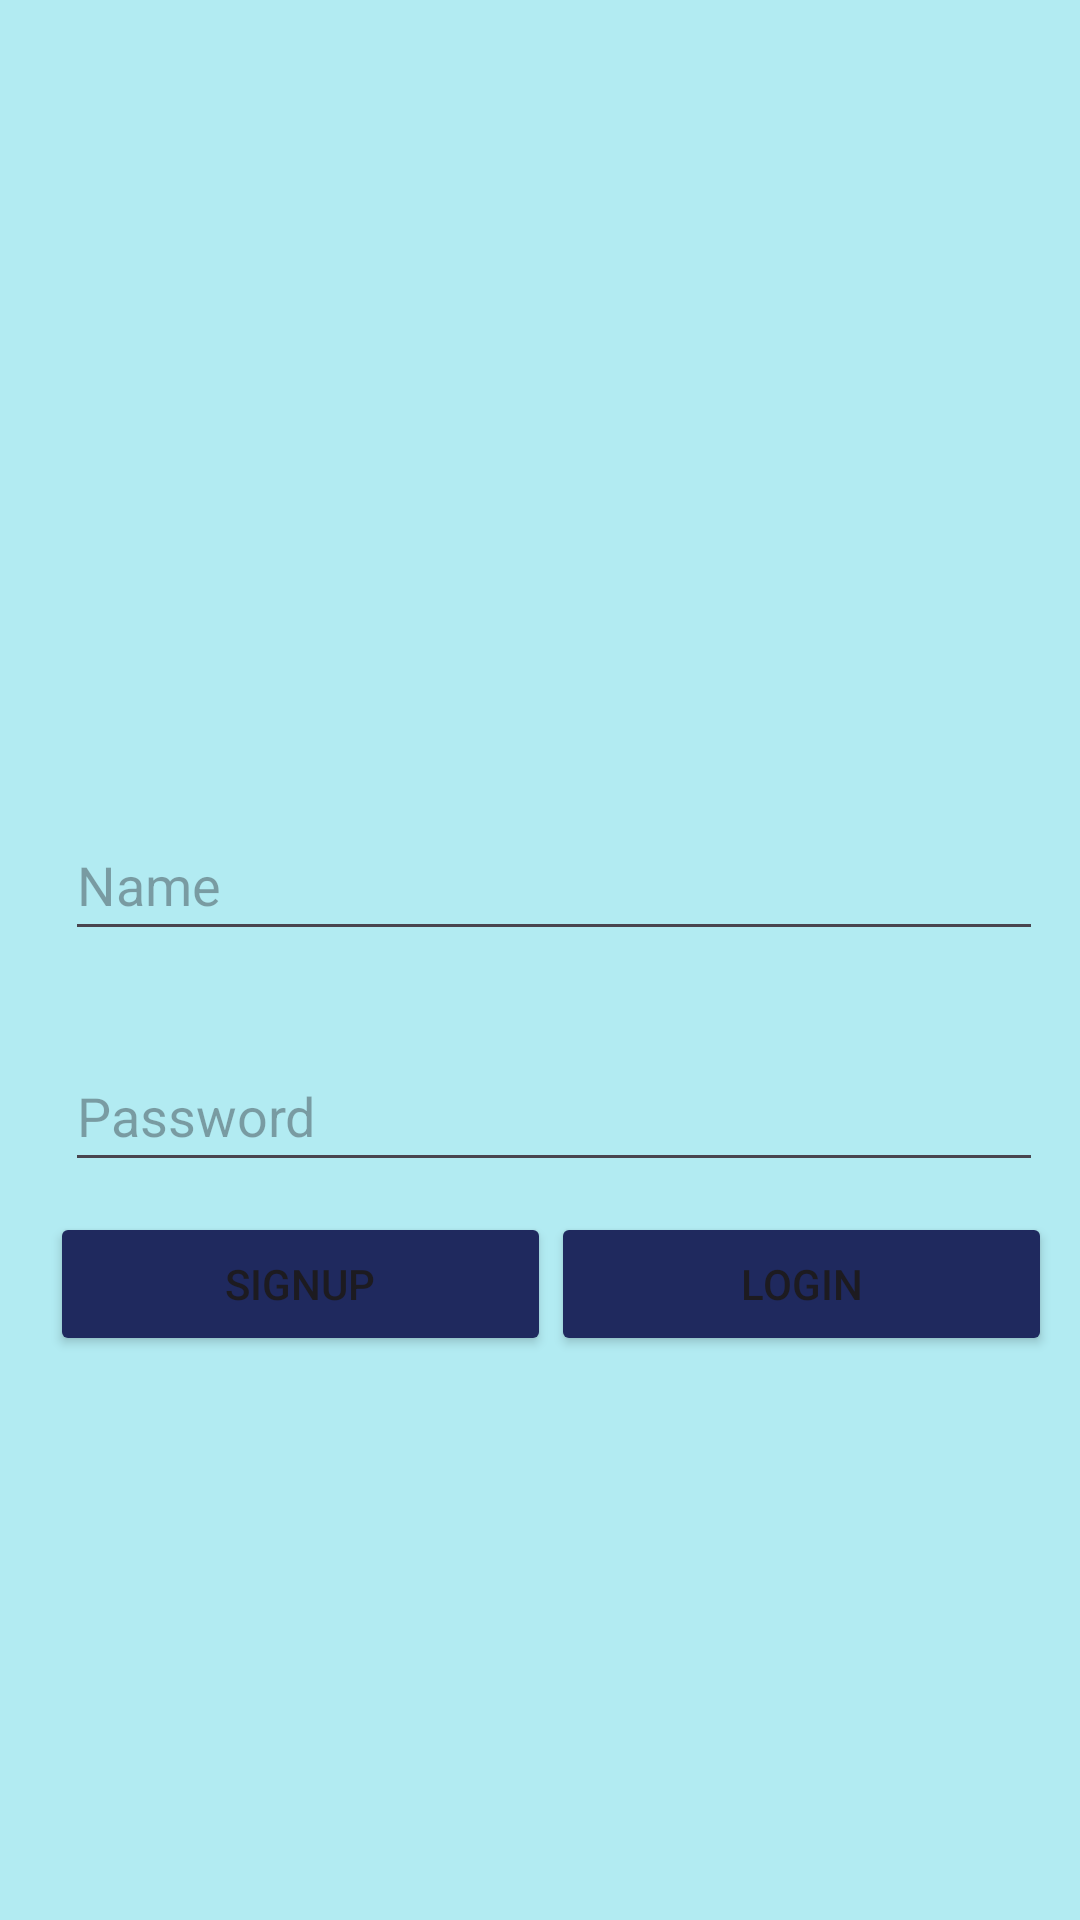

This screen was rendered from an Android layout file. Write that file and the resources it references.
<!-- AndroidManifest.xml: application theme Theme.MyTwitter -->
<!-- res/layout/activity_main.xml -->
<?xml version="1.0" encoding="utf-8"?>
<androidx.constraintlayout.widget.ConstraintLayout xmlns:android="http://schemas.android.com/apk/res/android"
    xmlns:app="http://schemas.android.com/apk/res-auto"
    xmlns:tools="http://schemas.android.com/tools"
    android:layout_width="match_parent"
    android:layout_height="match_parent"
    tools:context=".MainActivity"
    android:background="#B2EBF2">

    <ImageView
        android:id="@+id/imageView"
        android:layout_width="165dp"
        android:layout_height="142dp"
        android:layout_marginStart="141dp"
        android:layout_marginTop="78dp"
        android:layout_marginEnd="142dp"
        app:layout_constraintEnd_toEndOf="parent"
        app:layout_constraintStart_toStartOf="parent"
        app:layout_constraintTop_toTopOf="parent"
        android:src="@drawable/baseline_flutter_dash_24" />


    <EditText
        android:id="@+id/editTextPassword"
        android:layout_width="326dp"
        android:layout_height="47dp"
        android:layout_marginStart="46dp"
        android:layout_marginTop="30dp"
        android:layout_marginEnd="37dp"
        android:ems="10"
        android:hint="Password"
        android:inputType="textPassword"
        android:visibility="visible"
        app:layout_constraintEnd_toEndOf="parent"
        app:layout_constraintStart_toStartOf="parent"
        app:layout_constraintTop_toBottomOf="@+id/editTextName" />

    <EditText
        android:id="@+id/editTextName"
        android:layout_width="326dp"
        android:layout_height="47dp"
        android:layout_marginStart="47dp"
        android:layout_marginTop="50dp"
        android:layout_marginEnd="38dp"
        android:ems="10"
        android:hint="Name"
        android:inputType="text"
        app:layout_constraintEnd_toEndOf="parent"
        app:layout_constraintStart_toStartOf="parent"
        app:layout_constraintTop_toBottomOf="@+id/imageView" />


    <LinearLayout
        android:id="@+id/linearLayout"
        android:layout_width="334dp"
        android:layout_height="48dp"
        android:layout_marginStart="42dp"
        android:layout_marginTop="20dp"
        android:layout_marginEnd="35dp"
        android:layout_marginBottom="198dp"
        android:orientation="horizontal"
        app:layout_constraintBottom_toBottomOf="parent"
        app:layout_constraintEnd_toEndOf="parent"
        app:layout_constraintStart_toStartOf="parent"
        app:layout_constraintTop_toBottomOf="@+id/editTextPassword">


        <ProgressBar
            android:id="@+id/progress"
            android:layout_width="match_parent"
            android:visibility="gone"
            android:layout_height="match_parent" />
        <Button
            android:id="@+id/buttonSignUp"
            android:layout_width="wrap_content"
            android:layout_height="wrap_content"
            android:layout_weight="1"
            android:backgroundTint="#1F295E"
            android:text="SignUp" />

        <Button
            android:id="@+id/buttonLogIn"
            android:layout_width="wrap_content"
            android:layout_height="wrap_content"
            android:layout_weight="1"
            android:backgroundTint="#1F295E"
            android:text="LogIn" />

    </LinearLayout>

</androidx.constraintlayout.widget.ConstraintLayout>
<!-- resources referenced by this layout -->
<resources>
  <style name="Theme.MyTwitter" parent="Base.Theme.MyTwitter" />
  <style name="Base.Theme.MyTwitter" parent="Theme.Material3.DayNight.NoActionBar">
          
          
      </style>
</resources>
